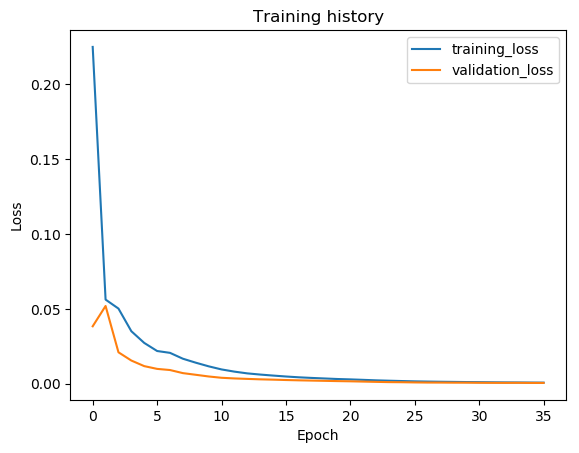

Source data for this figure (header and first rows):
epoch, train_loss, val_loss, val_f1
1, 0.225, 0.03834, 0.9722
2, 0.05617, 0.0519, 0.9552
3, 0.05016, 0.02096, 0.9809
4, 0.03503, 0.01544, 0.9859
5, 0.02722, 0.01172, 0.9907
6, 0.02182, 0.009873, 0.9923
7, 0.02058, 0.009107, 0.9934
8, 0.01666, 0.007044, 0.9952
9, 0.01402, 0.005932, 0.9962
10, 0.01158, 0.004804, 0.997
11, 0.009507, 0.003927, 0.9976
12, 0.008039, 0.003493, 0.998
13, 0.006869, 0.003185, 0.9982
14, 0.006082, 0.002892, 0.9984
15, 0.005409, 0.002682, 0.9986
16, 0.004785, 0.00243, 0.9987
17, 0.004247, 0.002224, 0.9987
18, 0.003829, 0.002052, 0.9988
19, 0.003466, 0.001885, 0.9989
20, 0.003107, 0.001709, 0.9989
21, 0.002853, 0.001573, 0.9991
22, 0.002545, 0.001388, 0.9991
23, 0.002218, 0.001199, 0.9992
24, 0.00197, 0.001032, 0.9993
25, 0.00175, 0.0009607, 0.9993
26, 0.001543, 0.0008294, 0.9994
27, 0.001401, 0.0007398, 0.9995
28, 0.001277, 0.0007192, 0.9995
29, 0.001178, 0.0006626, 0.9996
30, 0.001074, 0.000658, 0.9996
31, 0.001003, 0.0005896, 0.9996
32, 0.0009202, 0.0005492, 0.9997
33, 0.0008481, 0.0005305, 0.9997
34, 0.0008045, 0.0005649, 0.9996
35, 0.0007452, 0.0004954, 0.9997
36, 0.0006873, 0.000497, 0.9997
